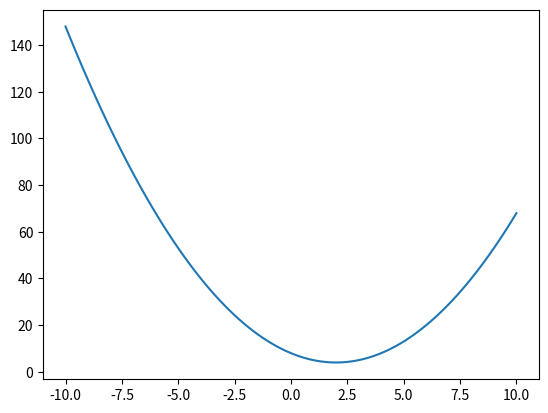
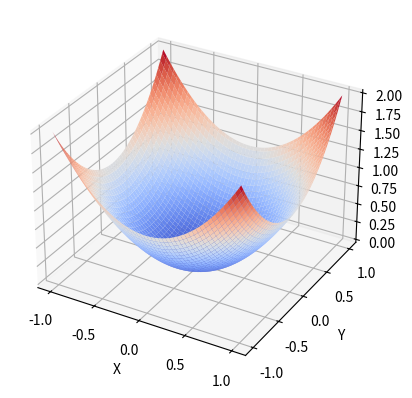

Generate these figures, in order, with matplotlib:
import numpy as np
import matplotlib.pyplot as plt
from scipy.optimize import minimize
from sympy import Symbol, lambdify, parsing


# Main.Task №1 and №2
def gradient_descent(foo, x0, y0, step=0.1, eps=0.0001, method='standard'):
    x, y = Symbol('x'), Symbol('y')
    parsed = parsing.parse_expr(foo)
    f = lambdify((x, y), parsed)
    f_x = lambdify((x, y), parsed.diff(x))
    f_y = lambdify((x, y), parsed.diff(y))

    methods = {
        'standard': lambda x0, y0: (x0 - step * f_x(x0, y0), y0 - step * f_y(x0, y0)),
        'golden_ratio': lambda x0, y0: (
            golden_ratio(lambda x_val: f(x_val, y0), x0 - step, x0 + step, eps),
            golden_ratio(lambda y_val: f(x0, y_val), y0 - step, y0 + step, eps)
        ),
        'dichotomy': lambda x0, y0: (
            dichotomy(lambda x_val: f(x_val, y0), x0 - step, x0 + step, eps),
            dichotomy(lambda y_val: f(x0, y_val), y0 - step, y0 + step, eps)
        )
    }

    while True:
        x_k, y_k = methods[method](x0, y0)
        if np.abs(f(x_k, y_k) - f(x0, y0)) < eps:
            return {'x': (round(x_k, 5), round(y_k, 5)), 'fun': round(f(x_k, y_k), 5)}
        x0, y0 = x_k, y_k


# Main.Task №2
def golden_ratio(f, l, r, eps=0.0001):
    phi = (1 + np.sqrt(5)) / 2

    while not np.abs(r - l) < eps:
        x1 = r - (r - l) / phi
        x2 = l + (r - l) / phi
        if f(x1) >= f(x2):
            l = x1
        else:
            r = x2

    # return {'x': round((r + l) / 2, 5), 'fun': round(f((r + l) / 2), 5)}
    return round((r + l) / 2, 5)


# Main.Task №3
def nelder_mead(foo, x0, y0):
    return minimize(foo, np.array([x0, y0]), method='Nelder-Mead')


# Additional.Task №1
def dichotomy(f, l, r, eps=0.0001):
    delta = eps / 2
    while not np.abs(r - l) < eps:
        x1 = (l + r - delta) / 2
        x2 = (l + r + delta) / 2
        if f(x1) < f(x2):
            r = x2
        else:
            l = x1
    return round((r + l) / 2, 5)


def create_plot(plot_func, bounds=(-10, 10), num=100):
    fig, ax = plt.subplots()

    X = np.linspace(bounds[0], bounds[1], num)
    Y = plot_func(X)

    ax.plot(X, Y)


def create_surface(surface_func, bounds=(-1, 1), num=100):
    fig, ax = plt.subplots(subplot_kw={"projection": "3d"})
    ax.set_xlabel('X')
    ax.set_ylabel('Y')
    ax.set_zlabel('Z')

    X, Y = np.meshgrid(np.linspace(bounds[0], bounds[1], num),
                       np.linspace(bounds[0], bounds[1], num))
    Z = surface_func(X, Y)

    ax.plot_surface(X, Y, Z, linewidth=0.1, cmap=plt.cm.coolwarm)


def main():
    """
    Gradient descent:
    f = x^2 + y^2 :SUCCESS:
    f = x^2 * y^2 * ln(4 * x^2 + y^2) :SUCCESS:
    f = -0.83 * x^2 - 0.23 * y^2 :REJECT: (-infinity)

    One dimensional search (Golden-section search):
    f = (x - 2)^2 + 4 :SUCCESS:

    Nelder-Mead (scipy.optimize.minimize realization):
    f = x^2 + y^2 :SUCCESS:
    f = x^2 * y^2 * ln(4 * x^2 + y^2) :SUCCESS:
    f = -0.83 * x^2 - 0.23 * y^2 :REJECT: (-infinity)
    """

    create_plot(lambda x: (x - 2) ** 2 + 4)
    print(golden_ratio(lambda x: (x - 2) ** 2 + 4, -10, 10))

    create_surface(lambda x, y: x ** 2 + y ** 2)
    print(gradient_descent('x**2 * y**2 * ln(4 * x**2 + y**2)', -1, 1))
    print(gradient_descent('x**2 * y**2 * ln(4 * x**2 + y**2)', -1, 1, method='golden_ratio'))
    print(gradient_descent('x**2 * y**2 * ln(4 * x**2 + y**2)', -1, 1, method='dichotomy'))
    print(nelder_mead(lambda x: x[0] ** 2 + x[1] ** 2, -1, 1))

    plt.show()


if __name__ == '__main__':
    main()
